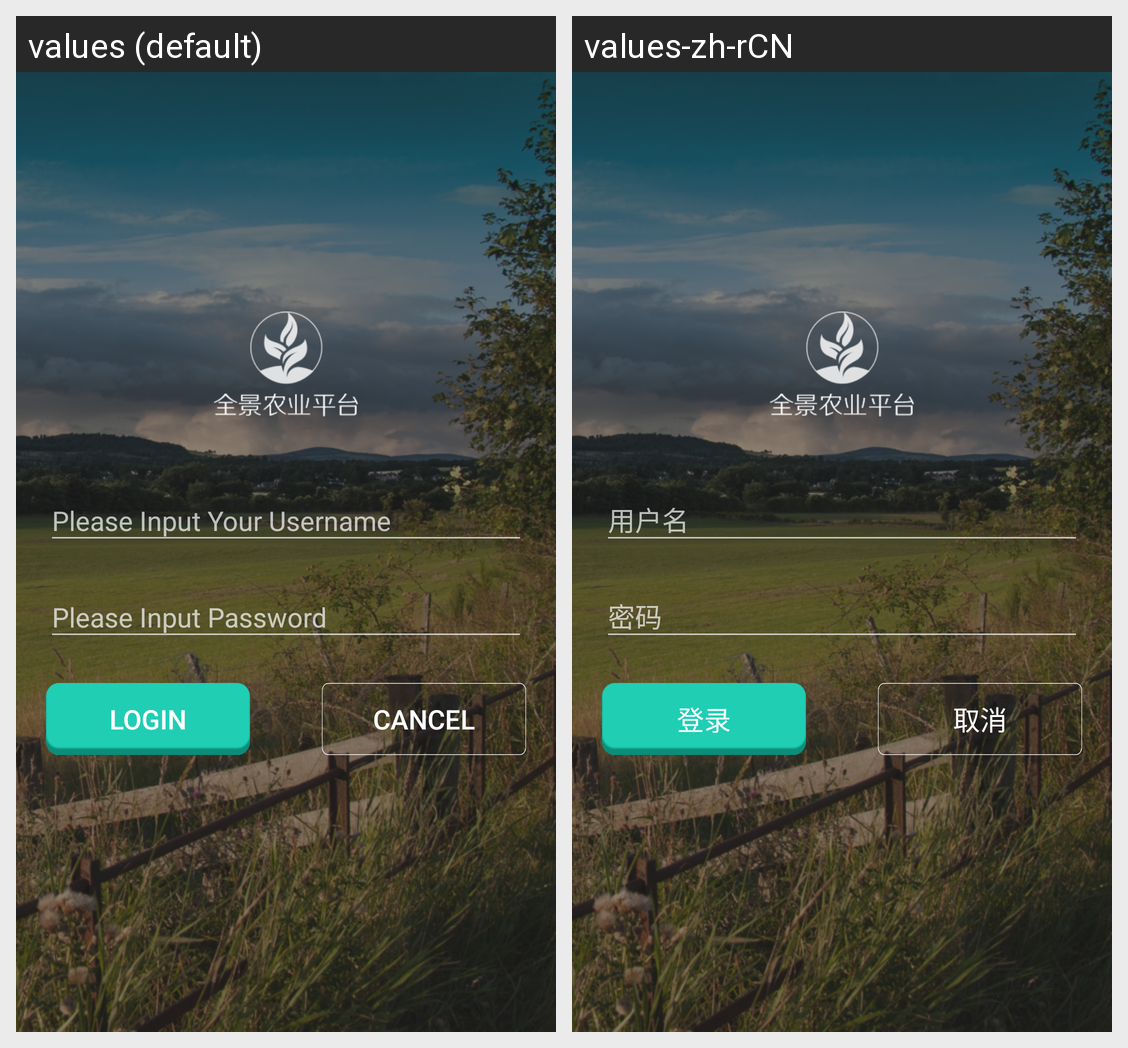

This grid shows one Android layout under two languages. Give, for every string resource on the screen, its name, the default text and each shown locale's text.
Android screen res/layout/activity_login.xml rendered under 2 locales, left to right: values (default), values-zh-rCN. Device: Nexus 5 (rendered at 1080×1920; each locale shown at half size, 540×960, under a caption strip naming it); theme Theme.AppCompat.NoActionBar.
Strings drawn on this screen, with the default value and each locale's value (text and hints the layout hard-codes, and strings that could not be matched under every locale, appear in the picture but are not listed):

Login
  values: Login
  values-zh-rCN: 登录

Cancel
  values: Cancel
  values-zh-rCN: 取消
